Run: headless pygame with SDL's dummy video driver; simulated clock (each Clock.tick advances the game by its frame time, no real sleeping); random seed 0; keys injected as events and as key.get_pressed() state; mouse plan: one left click at the window centre at the start of phase 2, then a move to the lower-right quarter at the start of phase 3.
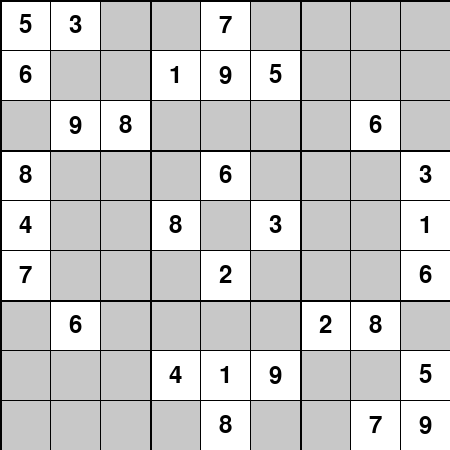
Frame 1 of 4 · flips 1–60 · no input
Frame 2 of 4 · flips 61–180 · clicked the window centre · tapped SPACE, RETURN · held RIGHT (→), D · screen unchanged from frame 1, image omitted
Frame 3 of 4 · flips 181–300 · moved the mouse to the lower-right quarter · held DOWN (↓), S · screen unchanged from frame 2, image omitted
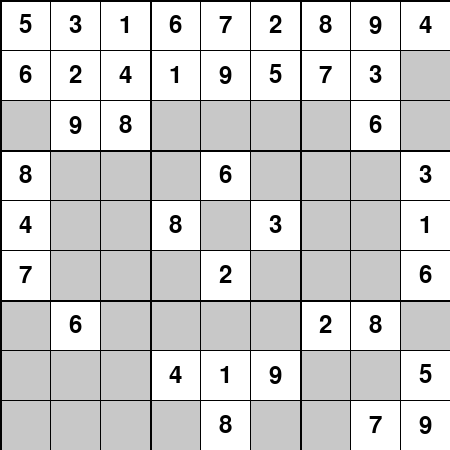
Frame 4 of 4 · flips 301–420 · held LEFT (←), A, UP (↑), W

The pygame program that drew these frames:

import pygame as pg
import sys

# Initialize pg
pg.init()

# Constants for the window
WINDOW_SIZE = 450
GRID_SIZE = 9
CELL_SIZE = WINDOW_SIZE // GRID_SIZE

# Colors
WHITE = (255, 255, 255)
BLACK = (0, 0, 0)
GRAY = (200, 200, 200)
RED = (255, 0, 0)
GREEN = (0, 255, 0)
LIGHT_GREEN = (100, 255, 100)

# Create the pg window
window = pg.display.set_mode((WINDOW_SIZE, WINDOW_SIZE))
pg.display.set_caption("Sudoku Solver")

# Define the Sudoku grid (0 means empty cell)
sudoku_grid = [
    [5, 3, 0, 0, 7, 0, 0, 0, 0],
    [6, 0, 0, 1, 9, 5, 0, 0, 0],
    [0, 9, 8, 0, 0, 0, 0, 6, 0],
    [8, 0, 0, 0, 6, 0, 0, 0, 3],
    [4, 0, 0, 8, 0, 3, 0, 0, 1],
    [7, 0, 0, 0, 2, 0, 0, 0, 6],
    [0, 6, 0, 0, 0, 0, 2, 8, 0],
    [0, 0, 0, 4, 1, 9, 0, 0, 5],
    [0, 0, 0, 0, 8, 0, 0, 7, 9]
]

# Colors
# ...

# Buttons
BUTTON_WIDTH = 150
BUTTON_HEIGHT = 50
AUTO_SOLVE_BUTTON_POS = (25, 475)
MANUAL_SOLVE_BUTTON_POS = (225, 475)
SUBMIT_BUTTON_POS = (425, 475)

# Manual input
manual_input_active = False
selected_cell = None

# Solving speed
SLOW_SPEED = 500
MEDIUM_SPEED = 100
FAST_SPEED = 10
current_speed = MEDIUM_SPEED

# Speed indicator
speed_indicator = "MEDIUM"

# Buttons rectangles
AUTO_SOLVE_BUTTON = pg.Rect(*AUTO_SOLVE_BUTTON_POS, BUTTON_WIDTH, BUTTON_HEIGHT)
MANUAL_SOLVE_BUTTON = pg.Rect(*MANUAL_SOLVE_BUTTON_POS, BUTTON_WIDTH, BUTTON_HEIGHT)
SUBMIT_BUTTON = pg.Rect(*SUBMIT_BUTTON_POS, BUTTON_WIDTH, BUTTON_HEIGHT)


def is_valid_move(grid, row, col, num):
    # Check if the number is not in the same row or column
    for i in range(GRID_SIZE):
        if grid[row][i] == num or grid[i][col] == num:
            return False

    # Check if the number is not in the same 3x3 box
    box_row, box_col = 3 * (row // 3), 3 * (col // 3)
    for i in range(3):
        for j in range(3):
            if grid[box_row + i][box_col + j] == num:
                return False

    return True


def solve_sudoku(grid):
    empty_cell = find_empty_cell(grid)
    if not empty_cell:
        return True

    row, col = empty_cell
    for num in range(1, 10):
        if is_valid_move(grid, row, col, num):
            grid[row][col] = num

            # Visualize the backtracking process
            draw_grid(grid)
            pg.display.update()
            pg.time.delay(current_speed)

            if solve_sudoku(grid):
                return True

            grid[row][col] = 0

    return False


def find_empty_cell(grid):
    for i in range(GRID_SIZE):
        for j in range(GRID_SIZE):
            if grid[i][j] == 0:
                return i, j
    return None


def draw_button(text, pos, active=False):
    button_color = GREEN if active else LIGHT_GREEN
    pg.draw.rect(window, button_color, (pos[0], pos[1], BUTTON_WIDTH, BUTTON_HEIGHT))
    font = pg.font.Font(None, 30)
    text_surface = font.render(text, True, BLACK)
    text_rect = text_surface.get_rect(center=(pos[0] + BUTTON_WIDTH // 2, pos[1] + BUTTON_HEIGHT // 2))
    window.blit(text_surface, text_rect)


def draw_grid(grid):
    for i in range(GRID_SIZE):
        for j in range(GRID_SIZE):
            cell_value = grid[i][j]
            cell_color = WHITE if cell_value != 0 else GRAY
            pg.draw.rect(window, cell_color, (j * CELL_SIZE, i * CELL_SIZE, CELL_SIZE, CELL_SIZE))
            if cell_value != 0:
                font = pg.font.Font(None, 36)
                text = font.render(str(cell_value), True, BLACK)
                text_rect = text.get_rect(center=(j * CELL_SIZE + CELL_SIZE // 2, i * CELL_SIZE + CELL_SIZE // 2))
                window.blit(text, text_rect)

    # Draw grid lines
    for i in range(GRID_SIZE + 1):
        thickness = 2 if i % 3 == 0 else 1
        pg.draw.line(window, BLACK, (0, i * CELL_SIZE), (WINDOW_SIZE, i * CELL_SIZE), thickness)
        pg.draw.line(window, BLACK, (i * CELL_SIZE, 0), (i * CELL_SIZE, WINDOW_SIZE), thickness)


def is_valid_solution(grid):
    # Check rows, columns, and 3x3 boxes for duplicate numbers
    for i in range(GRID_SIZE):
        row = set()
        col = set()
        box = set()
        for j in range(GRID_SIZE):
            if grid[i][j] in row or grid[j][i] in col or grid[(i // 3) * 3 + j // 3][(i % 3) * 3 + j % 3] in box:
                return False
            row.add(grid[i][j])
            col.add(grid[j][i])
            box.add(grid[(i // 3) * 3 + j // 3][(i % 3) * 3 + j % 3])
    return True


def auto_solve():
    global manual_input_active
    manual_input_active = False
    solve_sudoku(sudoku_grid)
    if is_valid_solution(sudoku_grid):
        print("Sudoku solved!")
    else:
        print("Sudoku is unsolvable.")


def manual_solve():
    global manual_input_active
    manual_input_active = True
    selected_cell = None


def check_solution():
    global manual_input_active
    manual_input_active = False
    if is_valid_solution(sudoku_grid):
        print("Congratulations! You solved the Sudoku.")
    else:
        print("Sorry, the solution is incorrect. Keep trying.")


def update_speed_indicator():
    global speed_indicator
    if current_speed == SLOW_SPEED:
        speed_indicator = "SLOW"
    elif current_speed == MEDIUM_SPEED:
        speed_indicator = "MEDIUM"
    elif current_speed == FAST_SPEED:
        speed_indicator = "FAST"

def main():
    global manual_input_active, selected_cell, current_speed

    while True:
        for event in pg.event.get():
            if event.type == pg.QUIT:
                pg.quit()
                sys.exit()
            elif event.type == pg.MOUSEBUTTONDOWN:
                if not manual_input_active:
                    # Check if auto solve button is clicked
                    if AUTO_SOLVE_BUTTON.collidepoint(event.pos):
                        auto_solve()

                    # Check if manual solve button is clicked
                    elif MANUAL_SOLVE_BUTTON.collidepoint(event.pos):
                        manual_solve()

                    # Check if submit button is clicked
                    elif SUBMIT_BUTTON.collidepoint(event.pos):
                        check_solution()

                else:
                    # Check for cell selection during manual input
                    x, y = event.pos
                    if x < WINDOW_SIZE and y < WINDOW_SIZE:
                        i, j = y // CELL_SIZE, x // CELL_SIZE
                        if sudoku_grid[i][j] == 0:
                            selected_cell = (i, j)
                        else:
                            selected_cell = None

            elif event.type == pg.KEYDOWN:
                if not manual_input_active:
                    if event.key == pg.K_a:
                        auto_solve()
                    elif event.key == pg.K_m:
                        manual_solve()
                    elif event.key == pg.K_RETURN:
                        check_solution()
                    elif event.key == pg.K_UP:  # Scroll Up
                        if current_speed == SLOW_SPEED:
                            current_speed = MEDIUM_SPEED
                        elif current_speed == MEDIUM_SPEED:
                            current_speed = FAST_SPEED
                        update_speed_indicator()
                    elif event.key == pg.K_DOWN:  # Scroll Down
                        if current_speed == FAST_SPEED:
                            current_speed = MEDIUM_SPEED
                        elif current_speed == MEDIUM_SPEED:
                            current_speed = SLOW_SPEED
                        update_speed_indicator()
                    elif event.key == pg.K_q:  # Quit (close window)
                        pg.quit()
                        sys.exit()
                else:
                    if event.key == pg.K_q:  # Quit (close window)
                        pg.quit()
                        sys.exit()
                    # Allow the user to input numbers (manual solving)
                    if event.unicode.isdigit() and selected_cell:
                        i, j = selected_cell
                        sudoku_grid[i][j] = int(event.unicode)

                    elif event.key == pg.K_BACKSPACE and selected_cell:
                        # Clear the selected cell (set it to 0)
                        i, j = selected_cell
                        sudoku_grid[i][j] = 0

        # Clear the window and draw the grid
        window.fill(WHITE)
        draw_grid(sudoku_grid)

        # Draw buttons
        draw_button("Auto Solve (A)", AUTO_SOLVE_BUTTON_POS)
        draw_button("Manual Solve (M)", MANUAL_SOLVE_BUTTON_POS, manual_input_active)
        if manual_input_active:
            draw_button("Submit", SUBMIT_BUTTON_POS)

        # Draw speed indicator
        font = pg.font.Font(None, 30)
        speed_text = font.render(f"Speed: {speed_indicator}", True, BLACK)
        speed_rect = speed_text.get_rect(center=(WINDOW_SIZE // 2, 500))
        window.blit(speed_text, speed_rect)

        # Update the display
        pg.display.update()

        # Delay based on the current speed
        pg.time.delay(current_speed)


if __name__ == "__main__":
    main()
